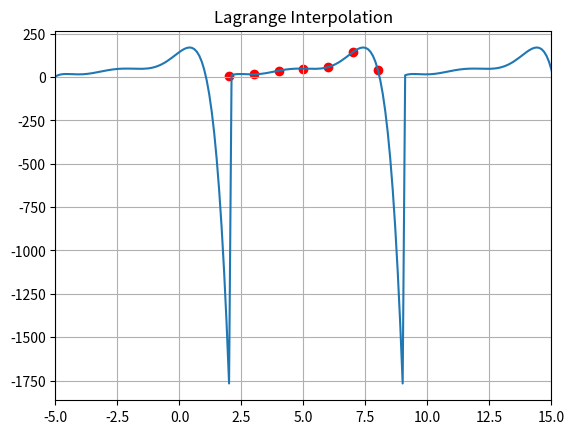

This figure's Python source:
import numpy
import matplotlib
from matplotlib import pyplot
x=[2,3,4,5,6,7,8]
y=[4,16,37,49,58,145,42]
# 在全局定义周期参数
period = 7  # 新增全局变量

def lagrange_interpolation(x1):
    base_x = x[0]
    # 使用全局的period变量
    offset = (x1 - base_x) % period  # 移除了局部period定义
    
    mapped_x = base_x + offset
    
    p=[]
    L_n=0
    for i in range(len(x)):
        numerator=1
        denominator=1
        for j in range(len(x)):
            if i!=j:
                numerator *= (mapped_x - x[j])  # 使用映射后的x进行计算
                denominator *= (x[i] - x[j])
        p.append(numerator/denominator)

    for i in range(len(x)):
        L_n=L_n+y[i]*p[i]
    return round(L_n,3)
print(lagrange_interpolation(1))
# 修正arange参数（start, stop, step）并增加采样点
# 调整采样范围展示3个完整周期
# 修改后的采样范围代码
x2 = numpy.arange(x[0] - period, x[-1] + period*2, 0.1)  # 现在可以访问全局period
y2 = []

for i in range(len(x2)):
    y2.append(lagrange_interpolation(x2[i]))

pyplot.plot(x2, y2)
pyplot.scatter(x, y, color='red')  # 添加原始数据点显示
pyplot.title('Lagrange Interpolation')  # 添加标题
pyplot.grid(True)  # 添加网格
pyplot.xlim(x[0] - period, x[-1] + period)
pyplot.show()